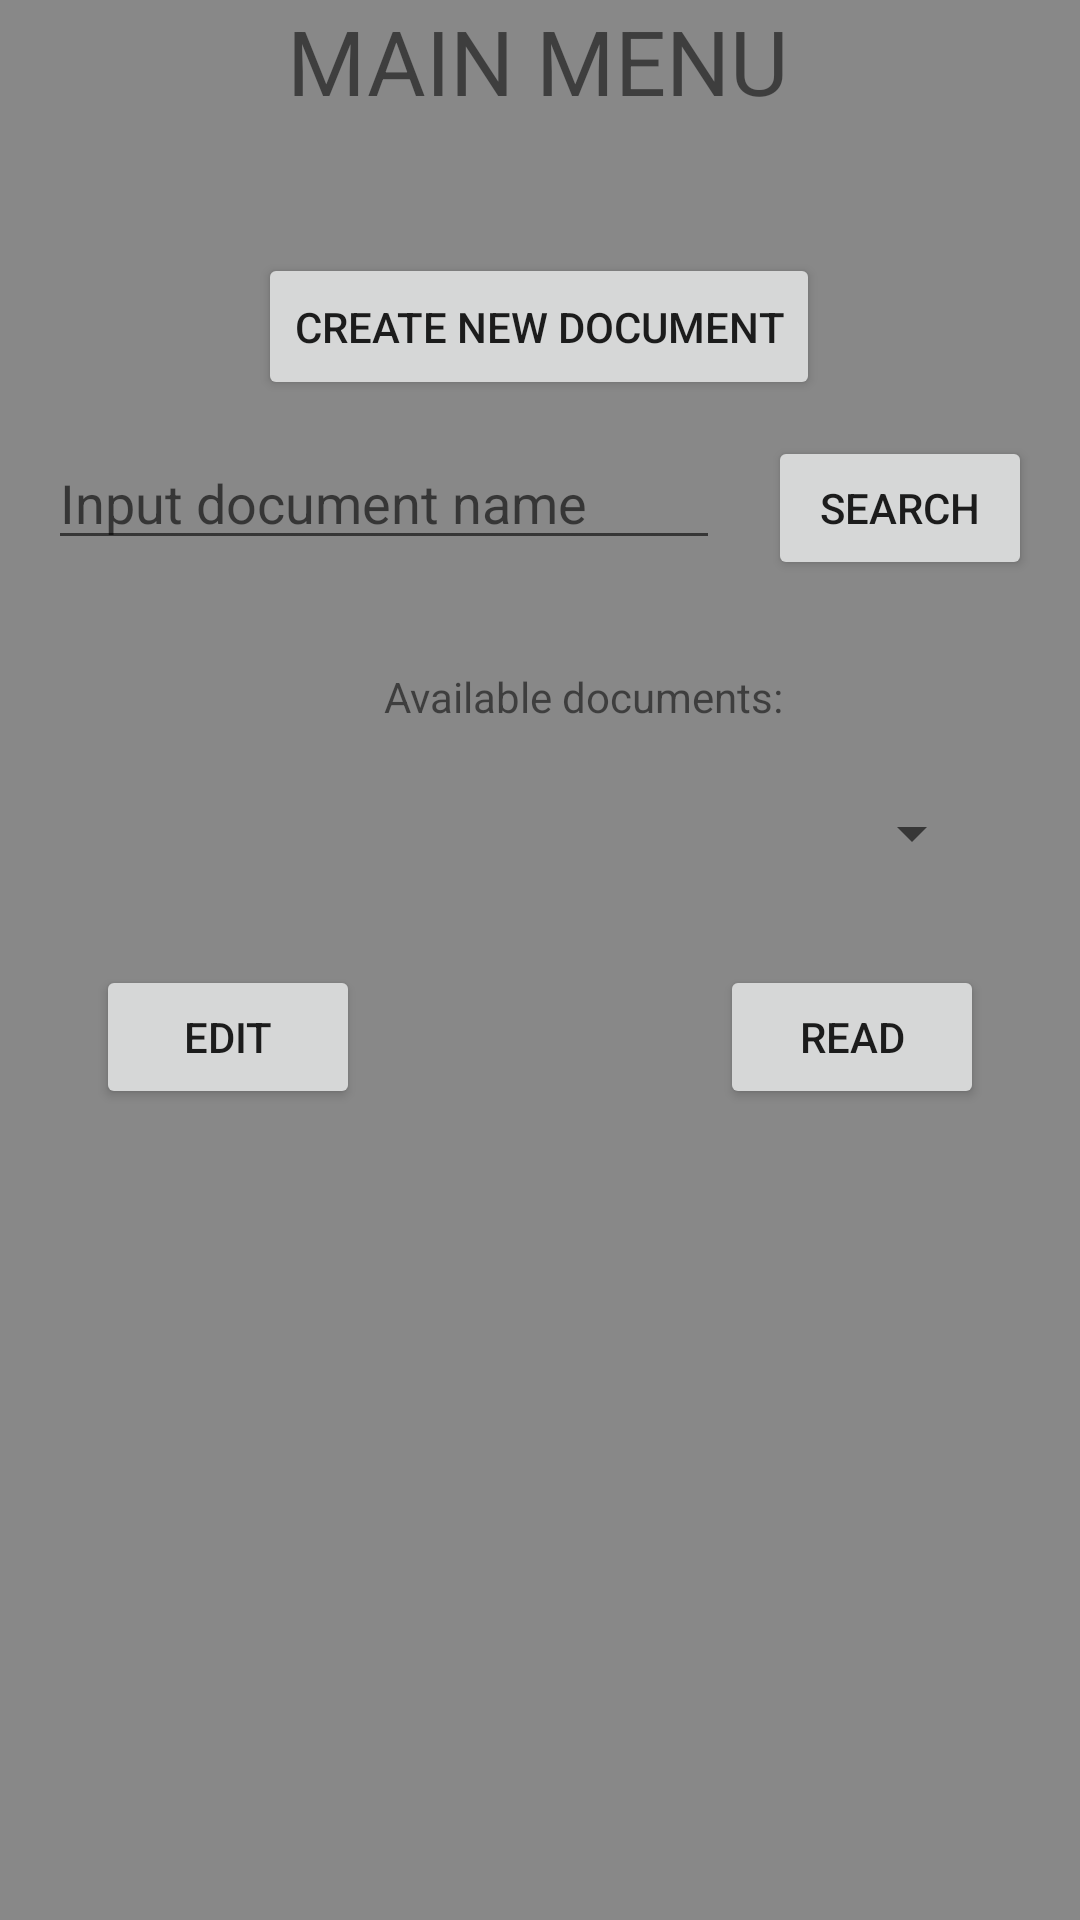

Here is an Android app screen rendered from its layout file. Give the layout XML and the strings, colors and styles it references.
<!-- AndroidManifest.xml: application theme AppTheme -->
<!-- res/layout/activity_main.xml -->
<?xml version="1.0" encoding="utf-8"?>
<android.support.constraint.ConstraintLayout
        xmlns:android="http://schemas.android.com/apk/res/android"
        xmlns:tools="http://schemas.android.com/tools"
        xmlns:app="http://schemas.android.com/apk/res-auto"
        android:layout_width="match_parent"
        android:layout_height="match_parent"
        tools:context=".MainActivity">
    <TextView
            android:text="@string/app_title"
            android:layout_width="wrap_content"
            android:layout_height="wrap_content"
            android:id="@+id/textView"
            app:layout_constraintTop_toTopOf="parent" android:textSize="30sp" android:layout_marginStart="16dp"
            app:layout_constraintStart_toStartOf="parent" android:layout_marginEnd="16dp"
            app:layout_constraintEnd_toEndOf="parent" app:layout_constraintHorizontal_bias="0.494"/>
    <EditText
            android:layout_width="0dp"
            android:layout_height="wrap_content"
            android:inputType="textPersonName"
            android:ems="10"
            android:id="@+id/docNameInputField"
            android:layout_marginStart="16dp"
            app:layout_constraintStart_toStartOf="parent"
            app:layout_constraintHorizontal_bias="0.5"
            app:layout_constraintEnd_toStartOf="@+id/searchForDoc"
            android:hint="@string/search_doc_hint" android:autofillHints="" android:layout_marginTop="12dp"
            app:layout_constraintTop_toBottomOf="@+id/createNewDocButton"/>
    <Button
            android:text="@string/search_doc_button"
            android:layout_width="wrap_content"
            android:layout_height="wrap_content"
            android:id="@+id/searchForDoc"
            app:layout_constraintStart_toEndOf="@+id/docNameInputField" android:layout_marginStart="16dp"
            app:layout_constraintBaseline_toBaselineOf="@+id/docNameInputField"
            app:layout_constraintHorizontal_bias="0.5"
            app:layout_constraintEnd_toEndOf="parent" android:layout_marginEnd="16dp"
            android:onClick="onFindDocumentClick"/>
    <Button
            android:text="@string/create_doc_button"
            android:layout_width="wrap_content"
            android:layout_height="49dp"
            android:id="@+id/createNewDocButton"
            app:layout_constraintStart_toStartOf="parent"
            android:layout_marginStart="16dp" app:layout_constraintEnd_toEndOf="parent"
            android:layout_marginEnd="16dp"
            android:layout_marginTop="44dp"
            app:layout_constraintTop_toBottomOf="@+id/textView" app:layout_constraintHorizontal_bias="0.497"
            android:onClick="onCreateNewDocument"/>
    <TextView
            android:text="@string/av_documents_desc"
            android:layout_width="wrap_content"
            android:layout_height="wrap_content"
            android:id="@+id/avDocDescTextView"
            app:layout_constraintEnd_toEndOf="parent"
            android:layout_marginEnd="16dp" app:layout_constraintStart_toStartOf="parent"
            android:layout_marginStart="16dp"
            app:layout_constraintHorizontal_bias="0.575" android:layout_marginTop="36dp"
            app:layout_constraintTop_toBottomOf="@+id/docNameInputField"/>
    <Spinner
            android:layout_width="0dp"
            android:layout_height="wrap_content"
            android:id="@+id/avDocSpinner"
            app:layout_constraintStart_toStartOf="parent"
            android:layout_marginStart="32dp" app:layout_constraintEnd_toEndOf="parent"
            android:layout_marginEnd="32dp"
            app:layout_constraintHorizontal_bias="1.0" android:layout_marginTop="24dp"
            app:layout_constraintTop_toBottomOf="@+id/avDocDescTextView"/>
    <Button
            android:text="@string/edit_doc_button"
            android:layout_width="0dp"
            android:layout_height="wrap_content"
            android:id="@+id/editDocButton" android:layout_marginTop="32dp"
            app:layout_constraintTop_toBottomOf="@+id/avDocSpinner"
            app:layout_constraintStart_toStartOf="parent"
            android:layout_marginStart="32dp" android:onClick="onEditDocumentClick"
    />
    <android.support.constraint.ConstraintLayout
            android:layout_width="0dp"
            android:layout_height="181dp"
            app:layout_constraintEnd_toEndOf="parent"
            android:layout_marginEnd="16dp" app:layout_constraintStart_toStartOf="parent"
            android:layout_marginStart="16dp" android:id="@+id/RatePanel" android:layout_marginBottom="28dp"
            app:layout_constraintBottom_toBottomOf="parent" android:visibility="gone"
            app:layout_constraintHorizontal_bias="0.0"
            android:layout_marginTop="16dp" app:layout_constraintTop_toBottomOf="@+id/editDocButton"
            app:layout_constraintVertical_bias="0.943">

        <RadioButton
                android:text="@string/yes"
                android:layout_width="0dp"
                android:layout_height="wrap_content"
                android:id="@+id/radioButtonYes" app:layout_constraintStart_toStartOf="parent"
                android:layout_marginStart="64dp"
                android:layout_marginTop="52dp"
                app:layout_constraintTop_toTopOf="parent"
                android:textSize="14sp"/>
        <RadioButton
                android:text="@string/maybe"
                android:layout_width="0dp"
                android:layout_height="wrap_content"
                android:id="@+id/radioButtonMaybe" app:layout_constraintEnd_toEndOf="parent"
                android:layout_marginEnd="64dp"
                android:layout_marginTop="52dp"
                app:layout_constraintTop_toTopOf="parent"/>
        <RatingBar
                android:layout_width="wrap_content"
                android:layout_height="wrap_content"
                android:id="@+id/ratingBar"
                app:layout_constraintStart_toStartOf="parent"
                android:layout_marginStart="16dp" app:layout_constraintEnd_toEndOf="parent"
                android:layout_marginEnd="16dp" android:layout_marginBottom="96dp"
                app:layout_constraintBottom_toBottomOf="parent" app:layout_constraintHorizontal_bias="0.495"
                android:visibility="gone"
                android:layout_marginTop="16dp" app:layout_constraintTop_toBottomOf="@+id/textView3"/>
        <TextView
                android:text="TextView"
                android:layout_width="wrap_content"
                android:layout_height="wrap_content"
                android:id="@+id/textView3"
                app:layout_constraintTop_toTopOf="parent"
                app:layout_constraintEnd_toEndOf="parent"
                android:layout_marginEnd="16dp" app:layout_constraintStart_toStartOf="parent"
                android:layout_marginStart="16dp"/>
        <Button
                android:text="Button"
                android:layout_width="wrap_content"
                android:layout_height="wrap_content"
                android:id="@+id/acceptRateButton" android:layout_marginTop="16dp"
                app:layout_constraintTop_toBottomOf="@+id/ratingBar" android:layout_marginBottom="16dp"
                app:layout_constraintBottom_toBottomOf="parent" app:layout_constraintEnd_toEndOf="parent"
                android:layout_marginEnd="16dp" app:layout_constraintStart_toStartOf="parent"
                android:layout_marginStart="16dp" android:visibility="gone"
                app:layout_constraintHorizontal_bias="0.498" app:layout_constraintVertical_bias="0.0"
                android:onClick="acceptRate"/>
    </android.support.constraint.ConstraintLayout>
    <Button
            android:text="@string/read"
            android:layout_width="wrap_content"
            android:layout_height="wrap_content"
            android:id="@+id/readButton"
            app:layout_constraintEnd_toEndOf="parent"
            android:layout_marginEnd="32dp" android:layout_marginTop="32dp"
            app:layout_constraintTop_toBottomOf="@+id/avDocSpinner" android:onClick="onReadClick"/>
</android.support.constraint.ConstraintLayout>
<!-- resources referenced by this layout -->
<resources>
  <string name="app_title">MAIN MENU</string>
  <string name="av_documents_desc">Available documents:</string>
  <string name="create_doc_button">Create New Document</string>
  <string name="edit_doc_button">Edit</string>
  <string name="maybe">Maybe Later</string>
  <string name="read">Read</string>
  <string name="search_doc_button">Search</string>
  <string name="search_doc_hint">Input document name</string>
  <string name="yes">Yes</string>
  <style name="AppTheme" parent="Theme.AppCompat.Light.DarkActionBar">
          
          <item name="colorPrimary">@color/colorPrimary</item>
          <item name="colorPrimaryDark">@color/colorPrimaryDark</item>
          <item name="colorAccent">@color/colorAccent</item>
          <item name="android:windowBackground">@color/activityBackground</item>
      </style>
  <color name="colorPrimary">#2B2B2B</color>
  <color name="colorPrimaryDark">#000000</color>
  <color name="colorAccent">#FF6600</color>
  <color name="activityBackground">#888888</color>
</resources>
